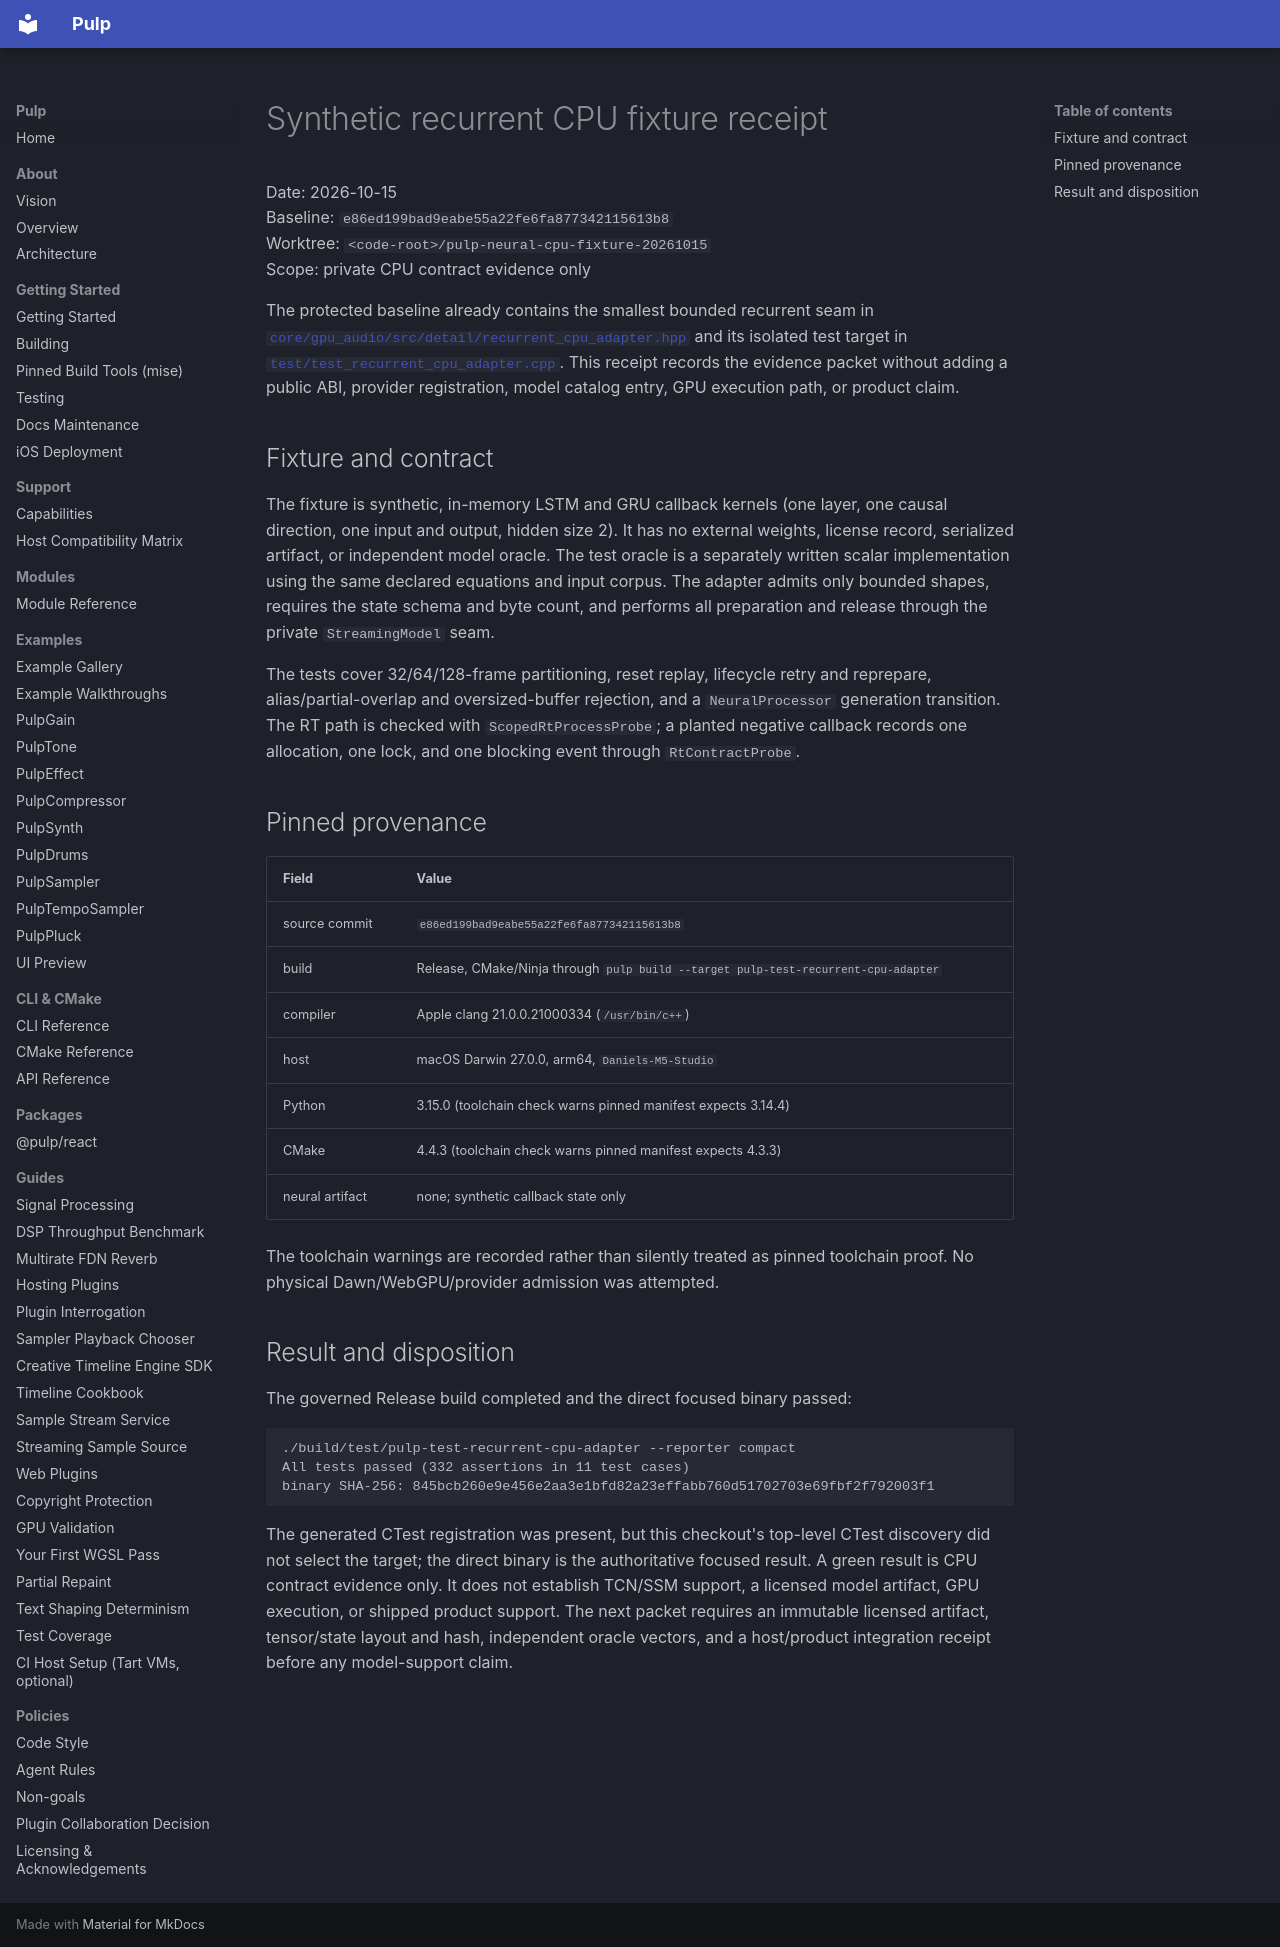

repository: Generous-Corp/pulp · page: status/neural-recurrent-cpu-fixture-receipt-20261015.html · generator: mkdocs

# Synthetic recurrent CPU fixture receipt

Date: 2026-10-15  
Baseline: `e86ed199bad9eabe55a22fe6fa877342115613b8`  
Worktree: `<code-root>/pulp-neural-cpu-fixture-20261015`  
Scope: private CPU contract evidence only

The protected baseline already contains the smallest bounded recurrent seam in
[`core/gpu_audio/src/detail/recurrent_cpu_adapter.hpp`](../../core/gpu_audio/src/detail/recurrent_cpu_adapter.hpp)
and its isolated test target in
[`test/test_recurrent_cpu_adapter.cpp`](../../test/test_recurrent_cpu_adapter.cpp).
This receipt records the evidence packet without adding a public ABI, provider
registration, model catalog entry, GPU execution path, or product claim.

## Fixture and contract

The fixture is synthetic, in-memory LSTM and GRU callback kernels (one layer,
one causal direction, one input and output, hidden size 2). It has no external
weights, license record, serialized artifact, or independent model oracle. The
test oracle is a separately written scalar implementation using the same
declared equations and input corpus. The adapter admits only bounded shapes,
requires the state schema and byte count, and performs all preparation and
release through the private `StreamingModel` seam.

The tests cover 32/64/128-frame partitioning, reset replay, lifecycle retry and
reprepare, alias/partial-overlap and oversized-buffer rejection, and a
`NeuralProcessor` generation transition. The RT path is checked with
`ScopedRtProcessProbe`; a planted negative callback records one allocation,
one lock, and one blocking event through `RtContractProbe`.

## Pinned provenance

| Field | Value |
| --- | --- |
| source commit | `e86ed199bad9eabe55a22fe6fa877342115613b8` |
| build | Release, CMake/Ninja through `pulp build --target pulp-test-recurrent-cpu-adapter` |
| compiler | Apple clang 21.0.0.21000334 (`/usr/bin/c++`) |
| host | macOS Darwin 27.0.0, arm64, `Daniels-M5-Studio` |
| Python | 3.15.0 (toolchain check warns pinned manifest expects 3.14.4) |
| CMake | 4.4.3 (toolchain check warns pinned manifest expects 4.3.3) |
| neural artifact | none; synthetic callback state only |

The toolchain warnings are recorded rather than silently treated as pinned
toolchain proof. No physical Dawn/WebGPU/provider admission was attempted.

## Result and disposition

The governed Release build completed and the direct focused binary passed:

```
./build/test/pulp-test-recurrent-cpu-adapter --reporter compact
All tests passed (332 assertions in 11 test cases)
binary SHA-256: 845bcb260e9e456e2aa3e1bfd82a23effabb760d51702703e69fbf2f792003f1
```

The generated CTest registration was present, but this checkout's top-level
CTest discovery did not select the target; the direct binary is the authoritative
focused result. A green result is CPU contract evidence only. It does not establish
TCN/SSM support, a licensed model artifact, GPU execution, or shipped product
support. The next packet requires an immutable licensed artifact, tensor/state
layout and hash, independent oracle vectors, and a host/product integration
receipt before any model-support claim.
